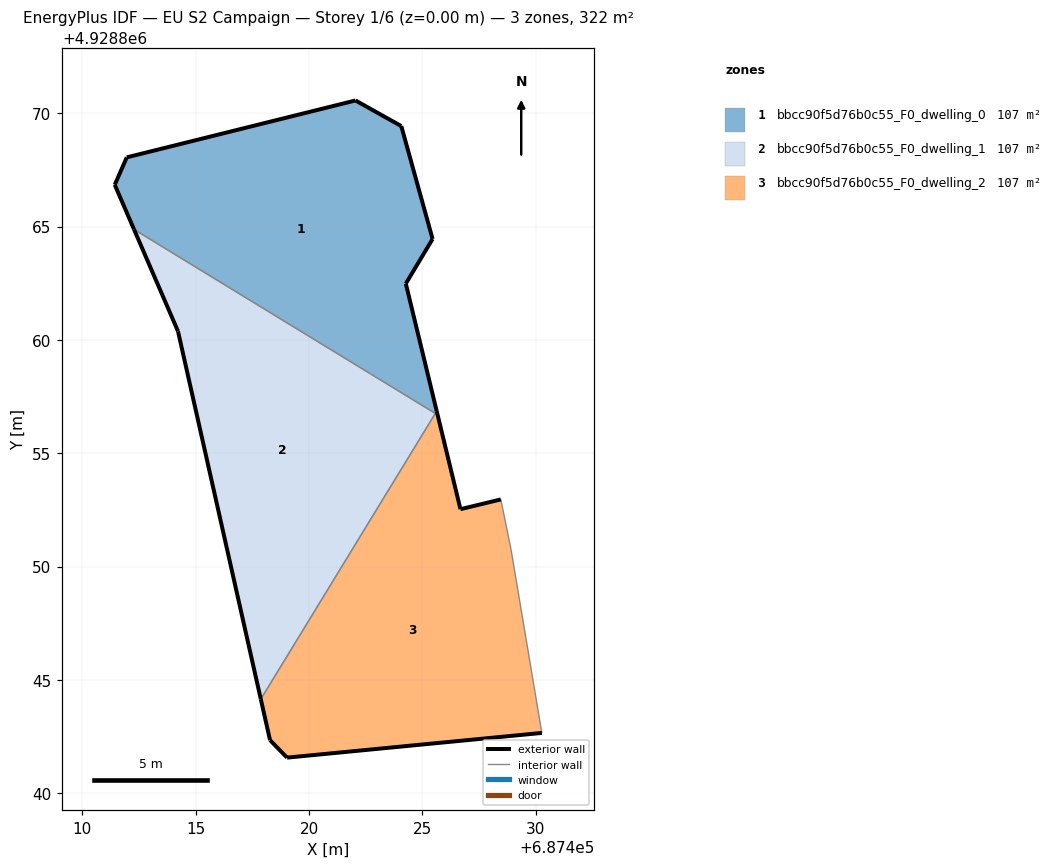
=== STOREY PLAN SPEC (per zone: floor XY polygon, exterior-wall plan segments, windows/doors) ===
zone 1: bbcc90f5d76b0c55_F0_dwelling_0  (107.5 m²)
  floor: (687425.57, 4928856.76) (687425.63, 4928856.86) (687424.27, 4928862.48) (687425.45, 4928864.45) (687424.07, 4928869.43) (687422.05, 4928870.56) (687411.96, 4928868.05) (687411.43, 4928866.84) (687412.28, 4928864.88)
  exterior wall: (687412.28, 4928864.88) – (687411.43, 4928866.84)  [2.1 m]
  exterior wall: (687411.43, 4928866.84) – (687411.96, 4928868.05)  [1.3 m]
  exterior wall: (687411.96, 4928868.05) – (687422.05, 4928870.56)  [10.4 m]
  exterior wall: (687422.05, 4928870.56) – (687424.07, 4928869.43)  [2.3 m]
  exterior wall: (687424.07, 4928869.43) – (687425.45, 4928864.45)  [5.2 m]
  exterior wall: (687425.45, 4928864.45) – (687424.27, 4928862.48)  [2.3 m]
  exterior wall: (687424.27, 4928862.48) – (687425.63, 4928856.86)  [5.8 m]
  interior walls: 2
zone 2: bbcc90f5d76b0c55_F0_dwelling_1  (107.5 m²)
  floor: (687417.87, 4928844.15) (687425.57, 4928856.76) (687412.28, 4928864.88) (687414.22, 4928860.38)
  exterior wall: (687414.22, 4928860.38) – (687412.28, 4928864.88)  [4.9 m]
  exterior wall: (687417.87, 4928844.15) – (687414.22, 4928860.38)  [16.6 m]
  interior walls: 2
zone 3: bbcc90f5d76b0c55_F0_dwelling_2  (107.5 m²)
  floor: (687430.27, 4928842.67) (687428.91, 4928850.76) (687428.46, 4928852.96) (687426.68, 4928852.53) (687425.63, 4928856.86) (687417.87, 4928844.15) (687418.28, 4928842.34) (687419.03, 4928841.58)
  exterior wall: (687425.63, 4928856.86) – (687426.68, 4928852.53)  [4.5 m]
  exterior wall: (687426.68, 4928852.53) – (687428.46, 4928852.96)  [1.8 m]
  exterior wall: (687430.27, 4928842.67) – (687419.03, 4928841.58)  [11.3 m]
  exterior wall: (687419.03, 4928841.58) – (687418.28, 4928842.34)  [1.1 m]
  exterior wall: (687418.28, 4928842.34) – (687417.87, 4928844.15)  [1.9 m]
  interior walls: 4

=== DERIVED (storey summary) ===
Building: EU S2 Campaign
Storey: 1 of 6  (floor level z = 0.00 m)
Storey gross floor area: 322.4 m²
Zones on this storey: 3
  - bbcc90f5d76b0c55_F0_dwelling_0: floor 107.5 m²; exterior wall 29.4 m (88.3 m²); WWR 0.0%
  - bbcc90f5d76b0c55_F0_dwelling_1: floor 107.5 m²; exterior wall 21.5 m (64.6 m²); WWR 0.0%
  - bbcc90f5d76b0c55_F0_dwelling_2: floor 107.5 m²; exterior wall 20.5 m (61.5 m²); WWR 0.0%
Zone adjacency (shared interzone walls):
  - bbcc90f5d76b0c55_F0_dwelling_0 ↔ bbcc90f5d76b0c55_F0_dwelling_1
  - bbcc90f5d76b0c55_F0_dwelling_0 ↔ bbcc90f5d76b0c55_F0_dwelling_2
  - bbcc90f5d76b0c55_F0_dwelling_1 ↔ bbcc90f5d76b0c55_F0_dwelling_2